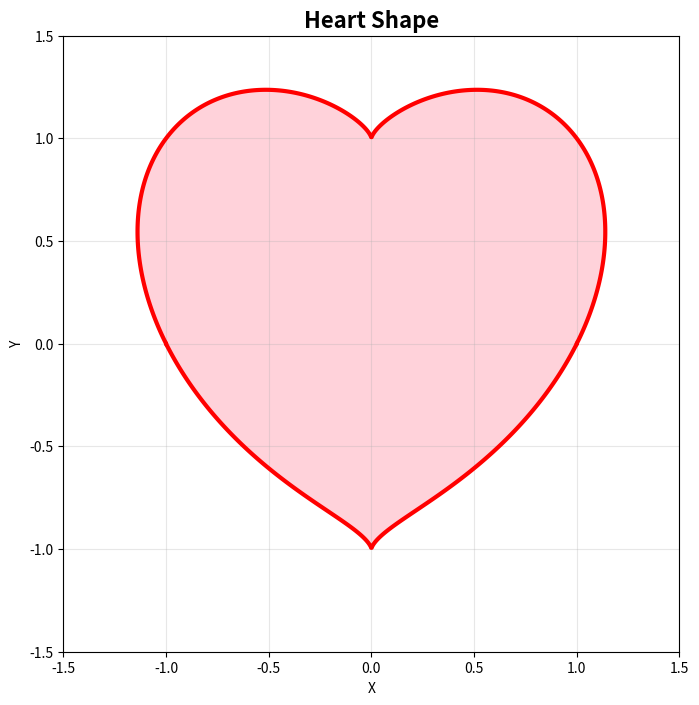

This chart was generated by the following Python code:
import math
import matplotlib.pyplot as plt
import numpy as np

def heart_function(x, y):
    """心形函数"""
    return (x**2 + y**2 - 1)**3 - x**2 * y**3

def plot_heart():
    """绘制心形"""
    # 创建图形
    fig, ax = plt.subplots(figsize=(8, 8))
    
    # 设置坐标范围
    x = np.linspace(-1.5, 1.5, 1000)
    y = np.linspace(-1.5, 1.5, 1000)
    X, Y = np.meshgrid(x, y)
    
    # 计算心形函数值
    Z = heart_function(X, Y)
    
    # 绘制等高线（心形轮廓）
    ax.contour(X, Y, Z, levels=[0], colors='red', linewidths=3)
    
    # 填充心形内部
    ax.contourf(X, Y, Z, levels=[-1000, 0], colors=['pink'], alpha=0.7)
    
    # 设置图形属性
    ax.set_xlim(-1.5, 1.5)
    ax.set_ylim(-1.5, 1.5)
    ax.set_aspect('equal')
    ax.set_title('Heart Shape', fontsize=16, fontweight='bold')
    ax.set_xlabel('X')
    ax.set_ylabel('Y')
    ax.grid(True, alpha=0.3)
    
    # 保存图形
    plt.savefig('heart.png', dpi=300, bbox_inches='tight')
    plt.show()
    
    print("心形图形已生成并保存为 heart.png")

def print_ascii_heart():
    """打印ASCII心形"""
    heart = """
        ***     ***
      ******* *******
    ***************
    ***************
      ***********
        *******
          ***
           *
    """
    print(heart)

if __name__ == "__main__":
    print("=== 心形生成程序 ===")
    print("\n1. ASCII心形:")
    print_ascii_heart()
    
    print("\n2. 正在生成图形心形...")
    plot_heart()
